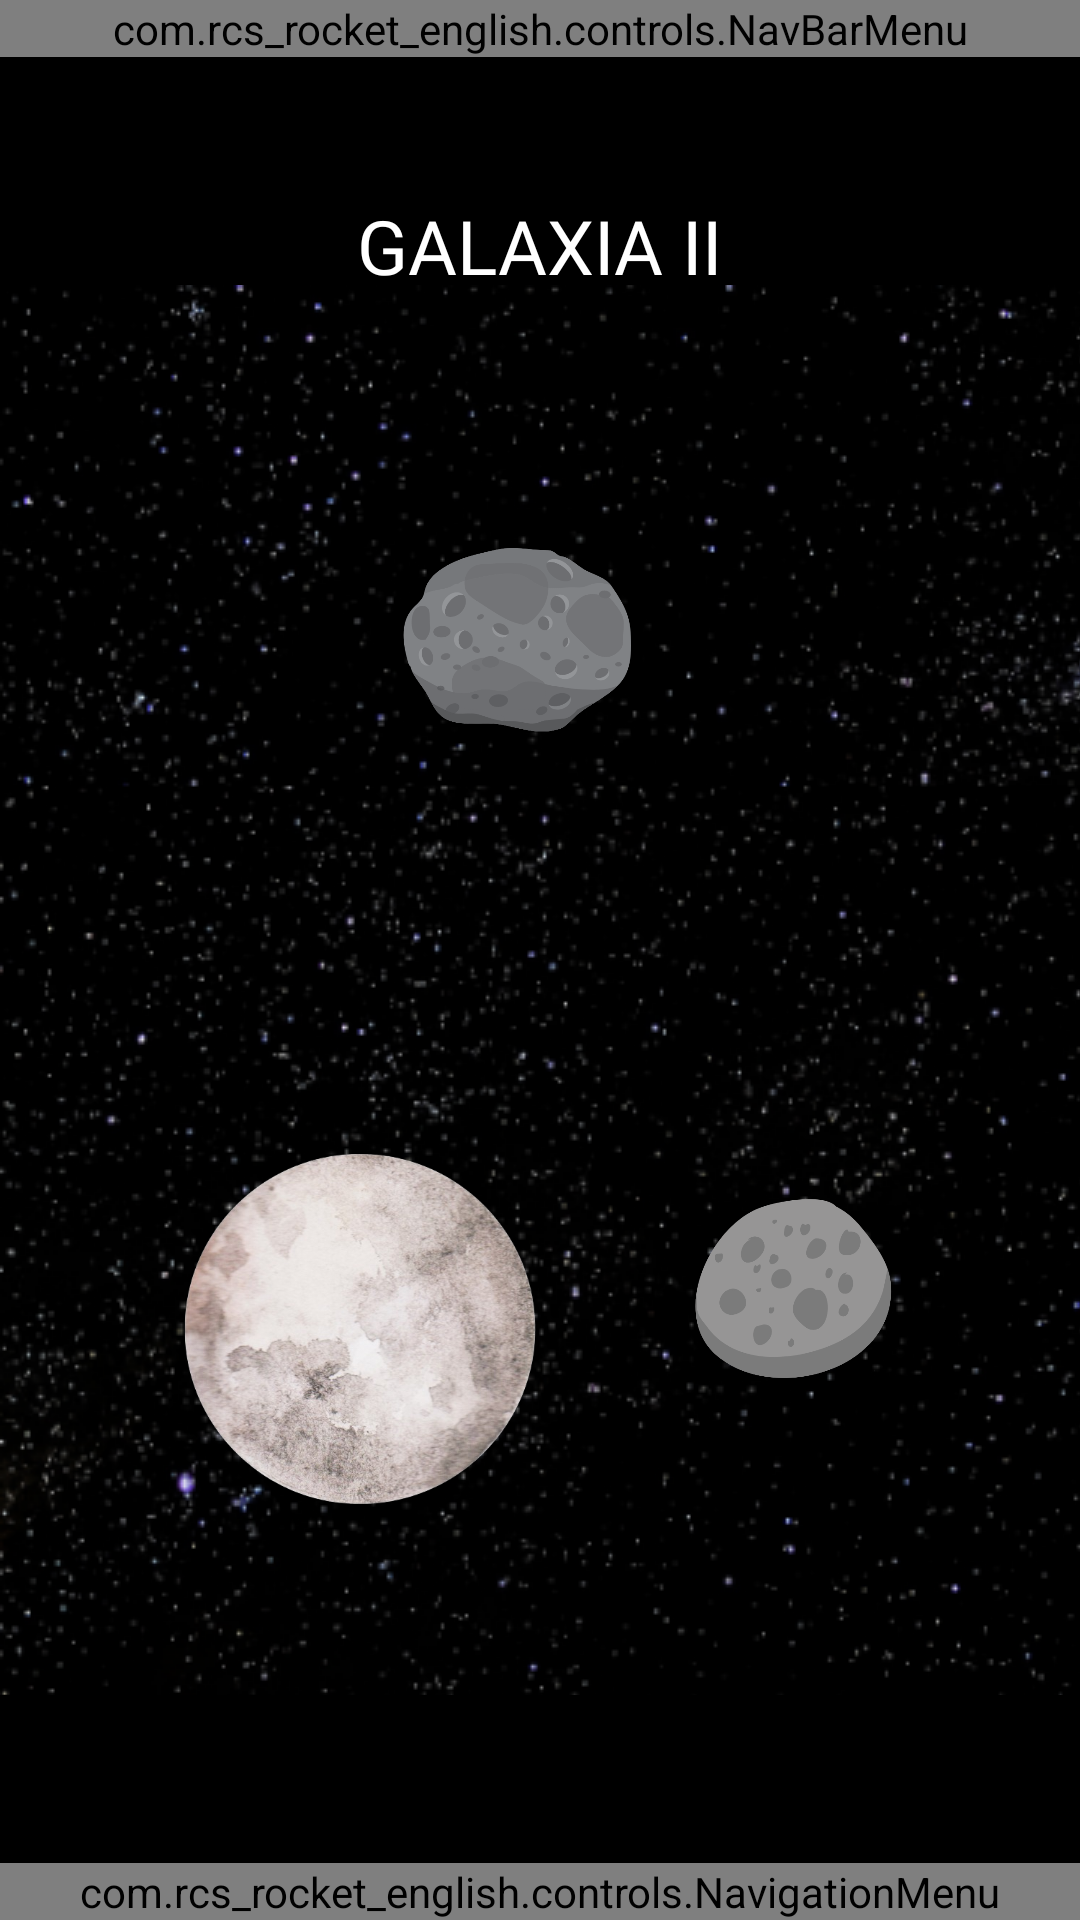

Android layout source for this screen:
<!-- AndroidManifest.xml: application theme Theme.RCSRocketEnglishNight -->
<!-- res/layout/galaxy_levels_v2.xml -->
<FrameLayout
    xmlns:android="http://schemas.android.com/apk/res/android"
    xmlns:app="http://schemas.android.com/apk/res-auto"
    xmlns:tools="http://schemas.android.com/tools"
    android:id="@+id/main"
    android:layout_width="match_parent"
    android:layout_height="match_parent">

    <com.rcs_rocket_english.controls.NavBarMenu
        android:id="@+id/navbarMenu"
        android:layout_width="match_parent"
        android:layout_height="wrap_content"
        android:layout_alignParentTop="true" />

    <TextView
        android:layout_width="wrap_content"
        android:layout_height="wrap_content"
        android:text="GALAXIA II"
        android:textSize="25sp"
        android:layout_gravity="center_horizontal"
        android:fontFamily="@font/agdasima_regular"
        android:textColor="@color/white"
        android:layout_marginTop="65dp"/>

    <ScrollView
        android:layout_width="match_parent"
        android:layout_height="wrap_content"
        android:scrollbars="none"
        android:fadeScrollbars="false"
        android:layout_marginTop="95dp"
        android:layout_marginBottom="75dp"
        android:background="@drawable/background_one_galaxies">

        <androidx.constraintlayout.widget.ConstraintLayout
            android:layout_width="match_parent"
            android:layout_height="wrap_content">

            <ImageButton
                android:id="@+id/asteroid_1"
                android:layout_width="77dp"
                android:layout_height="wrap_content"
                android:layout_marginTop="80dp"
                android:adjustViewBounds="true"
                android:background="@android:color/transparent"
                android:scaleType="fitCenter"
                android:src="@drawable/ateroid_ten"
                app:layout_constraintEnd_toEndOf="parent"
                app:layout_constraintHorizontal_bias="0.471"
                app:layout_constraintStart_toStartOf="parent"
                app:layout_constraintTop_toTopOf="parent" />

            <ImageButton
                android:id="@+id/asteroid_2"
                android:layout_width="77dp"
                android:layout_height="wrap_content"
                android:layout_marginEnd="60dp"
                android:layout_marginTop="300dp"
                android:adjustViewBounds="true"
                android:background="@android:color/transparent"
                android:scaleType="fitCenter"
                android:src="@drawable/ateroid_nine"
                app:layout_constraintEnd_toEndOf="parent"
                app:layout_constraintTop_toTopOf="parent" />

            <ImageButton
                android:id="@+id/asteroid_3"
                android:layout_width="77dp"
                android:layout_height="wrap_content"
                android:layout_marginEnd="176dp"
                android:layout_marginTop="500dp"
                android:adjustViewBounds="true"
                android:background="@android:color/transparent"
                android:scaleType="fitCenter"
                android:src="@drawable/ateroid_eight"
                app:layout_constraintEnd_toEndOf="parent"
                app:layout_constraintTop_toTopOf="parent" />

            <ImageButton
                android:id="@+id/asteroid_4"
                android:layout_width="77dp"
                android:layout_height="wrap_content"
                android:layout_marginEnd="288dp"
                android:layout_marginTop="760dp"
                android:adjustViewBounds="true"
                android:background="@android:color/transparent"
                android:scaleType="fitCenter"
                android:src="@drawable/ateroid_seven"
                app:layout_constraintEnd_toEndOf="parent"
                app:layout_constraintTop_toTopOf="parent" />

            <ImageButton
                android:id="@+id/asteroid_5"
                android:layout_width="77dp"
                android:layout_height="wrap_content"
                android:layout_marginEnd="60dp"
                android:layout_marginTop="1040dp"
                android:adjustViewBounds="true"
                android:background="@android:color/transparent"
                android:scaleType="fitCenter"
                android:src="@drawable/ateroid_six"
                app:layout_constraintEnd_toEndOf="parent"
                app:layout_constraintTop_toTopOf="parent" />

            <ImageButton
                android:id="@+id/asteroid_6"
                android:layout_width="77dp"
                android:layout_height="wrap_content"
                android:layout_marginEnd="164dp"
                android:layout_marginTop="1320dp"
                android:adjustViewBounds="true"
                android:background="@android:color/transparent"
                android:scaleType="fitCenter"
                android:src="@drawable/ateroid_five"
                app:layout_constraintEnd_toEndOf="parent"
                app:layout_constraintTop_toTopOf="parent" />


            <ImageButton
                android:id="@+id/planet_1"
                android:layout_width="120dp"
                android:layout_height="wrap_content"
                android:layout_marginStart="60dp"
                android:layout_marginTop="288dp"
                android:adjustViewBounds="true"
                android:background="@android:color/transparent"
                android:scaleType="fitCenter"
                android:src="@drawable/planet_five"
                app:layout_constraintStart_toStartOf="parent"
                app:layout_constraintTop_toTopOf="parent" />

            <ImageButton
                android:id="@+id/planet_2"
                android:layout_width="120dp"
                android:layout_height="wrap_content"
                android:layout_marginStart="232dp"
                android:layout_marginTop="736dp"
                android:adjustViewBounds="true"
                android:background="@android:color/transparent"
                android:scaleType="fitCenter"
                android:src="@drawable/planet_six"
                app:layout_constraintStart_toStartOf="parent"
                app:layout_constraintTop_toTopOf="parent" />

            <ImageButton
                android:id="@+id/planet_3"
                android:layout_width="120dp"
                android:layout_height="wrap_content"
                android:layout_marginStart="52dp"
                android:layout_marginTop="1064dp"
                android:adjustViewBounds="true"
                android:background="@android:color/transparent"
                android:scaleType="fitCenter"
                android:src="@drawable/planet_ten"
                app:layout_constraintStart_toStartOf="parent"
                app:layout_constraintTop_toTopOf="parent" />

            <ImageButton
                android:id="@+id/planet_4"
                android:layout_width="120dp"
                android:layout_height="wrap_content"
                android:layout_marginStart="216dp"
                android:layout_marginTop="1416dp"
                android:adjustViewBounds="true"
                android:background="@android:color/transparent"
                android:scaleType="fitCenter"
                android:src="@drawable/planet_special_eight"
                app:layout_constraintStart_toStartOf="parent"
                app:layout_constraintTop_toTopOf="parent" />


        </androidx.constraintlayout.widget.ConstraintLayout>
    </ScrollView>

    <com.rcs_rocket_english.controls.NavigationMenu
        android:id="@+id/navbarControl"
        android:layout_width="match_parent"
        android:layout_height="wrap_content"
        android:layout_gravity="bottom"/>
</FrameLayout>
<!-- resources referenced by this layout -->
<resources>
  <color name="white">#FFFFFFFF</color>
  <!-- drawable ateroid_eight: png bitmap (drawable, 20865 bytes) -->
  <!-- drawable ateroid_five: png bitmap (drawable, 33319 bytes) -->
  <!-- drawable ateroid_nine: png bitmap (drawable, 18929 bytes) -->
  <!-- drawable ateroid_seven: png bitmap (drawable, 26915 bytes) -->
  <!-- drawable ateroid_six: png bitmap (drawable, 25294 bytes) -->
  <!-- drawable ateroid_ten: png bitmap (drawable, 28776 bytes) -->
  <!-- drawable background_one_galaxies (drawable) -->
  <bitmap xmlns:android="http://schemas.android.com/apk/res/android"
      android:src="@drawable/background_one"
      android:tileMode="repeat" /> 
  <!-- drawable planet_five: png bitmap (drawable, 285873 bytes) -->
  <!-- drawable planet_six: png bitmap (drawable, 276828 bytes) -->
  <!-- drawable planet_special_eight: png bitmap (drawable, 45182 bytes) -->
  <!-- drawable planet_ten: png bitmap (drawable, 125094 bytes) -->
  <style name="Theme.RCSRocketEnglishNight" parent="Base.Theme.RCSRocketEnglish">
          <item name="colorPrimary">@color/black</item>
          <item name="colorPrimaryVariant">@color/ligth_gray</item>
          <item name="colorOnPrimary">@color/gray</item>
          <item name="android:windowBackground">@color/black</item>
      </style>
  <!-- drawable background_one: png bitmap (drawable, 197991 bytes) -->
  <style name="Base.Theme.RCSRocketEnglish" parent="Theme.Material3.DayNight.NoActionBar">
          
          
          
          
          
          
      </style>
  <color name="black">#FF000000</color>
  <color name="ligth_gray">#cecece</color>
  <color name="gray">#494547</color>
</resources>
